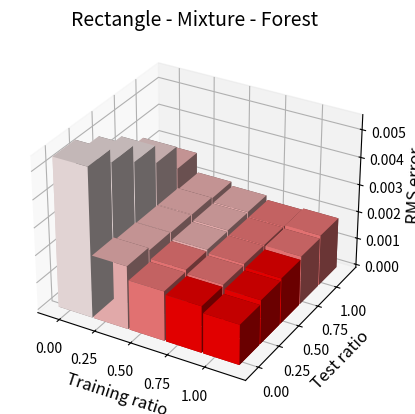

Write the Python code that produced this figure.
import matplotlib.pyplot as plt
import numpy as np

fig = plt.figure()
ax = fig.add_subplot(111, projection='3d')

# Construct arrays for the anchor positions of the 16 bars.
xpos = []
ypos = []
for x in np.arange(-0.0625, 1.0, 0.25):
    for y in np.arange(-0.0625, 1.0, 0.25):
        xpos.append(x)
        ypos.append(y)

xpos = np.array(xpos).ravel()
ypos = np.array(ypos).ravel()
zpos = 0.0


# Construct arrays with the dimensions for the 16 bars.
dx = dy = 0.240
dz = PTSHist1 = [0.0054234
,0.0049383
,0.004331
,0.0036736
,0.0028321
,0.0022995
,0.0021803
,0.0021558
,0.002148
,0.0021037
,0.0018079
,0.0018788
,0.0019146
,0.0019431
,0.0019582
,0.0016952
,0.0017447
,0.0017941
,0.0017959
,0.0017989
,0.0014609
,0.0016008
,0.0016736
,0.0017706
,0.0018545]

colors = []
for i in range(len(dz)):
    color_z = 1.0
    if dz[i] > 0.0017:
        color_z /= 2
    if dz[i] > 0.0019:
        color_z /= 2
    if dz[i] > 0.003:
        color_z /= 2
    if dz[i] > 0.004:
        color_z /= 2
    colors.append(np.array([1.0, 1 - color_z, 1 - color_z]))
dz = np.array(dz)

ax.bar3d(xpos, ypos, zpos, dx, dy, dz, color = colors)

ax.set_xlabel('Training ratio', fontsize = 12)
ax.set_ylabel('Test ratio', fontsize = 12)
ax.set_zlabel('RMS error', fontsize = 12)
plt.xticks([1.0, 0.75, 0.5, 0.25, 0.0], fontsize = 10)
plt.yticks([0.0, 0.25, 0.5, 0.75, 1.0], fontsize = 10)
plt.title("Rectangle - Mixture - Forest", fontsize = 14)
plt.savefig("Mixture-3d.pdf")
plt.show()